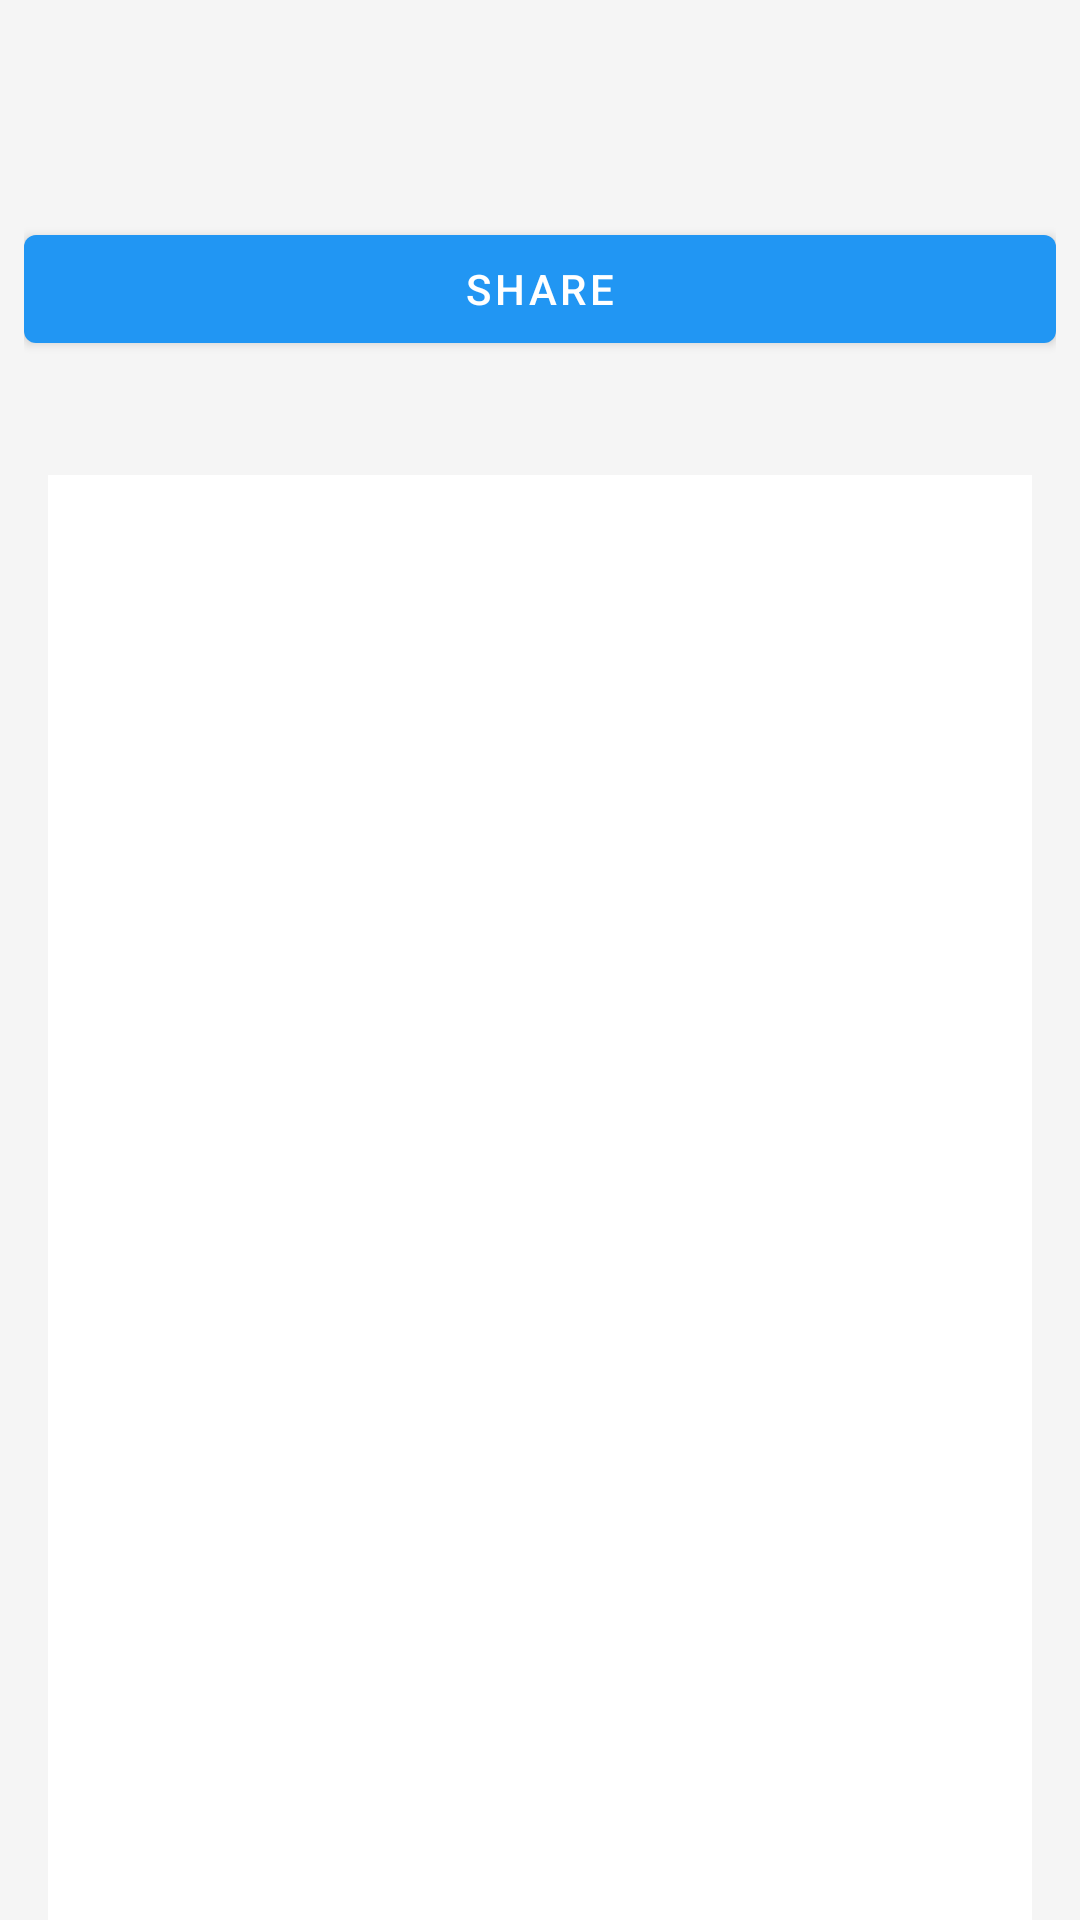

Write the Android layout XML for this screen, with the resource values it uses.
<!-- AndroidManifest.xml: application theme AppTheme -->
<!-- res/layout/activity_travel_plan_details.xml -->
<?xml version="1.0" encoding="utf-8"?>
<LinearLayout xmlns:android="http://schemas.android.com/apk/res/android"
    android:layout_width="match_parent"
    android:layout_height="match_parent"
    xmlns:tools="http://schemas.android.com/tools"
    android:orientation="vertical">

    
    <TextView
        android:id="@+id/travel_plan_name"
        android:layout_width="match_parent"
        android:layout_height="wrap_content"
        android:padding="16dp"
        android:textSize="24sp"
        android:textStyle="bold" />

    
    <LinearLayout
        android:layout_width="match_parent"
        android:layout_height="wrap_content"
        android:orientation="horizontal"
        android:padding="8dp">

        <com.google.android.material.button.MaterialButton
            android:id="@+id/share_button"
            android:layout_width="match_parent"
            android:layout_height="wrap_content"
            android:layout_gravity="end"
            android:layout_marginTop="30dp"
            android:text="Share"
            android:textColor="@color/white"
            tools:ignore="TouchTargetSizeCheck" />

    </LinearLayout>

    <LinearLayout
        android:layout_width="match_parent"
        android:layout_height="match_parent"
        android:orientation="vertical"
        android:paddingStart="16dp"
        android:paddingEnd="16dp">

        <androidx.recyclerview.widget.RecyclerView
            android:id="@+id/recycler_view"
            android:layout_width="match_parent"
            android:layout_height="match_parent"
            android:background="@color/white"
            android:clipToPadding="true"
            android:paddingVertical="0dp" />

    </LinearLayout>

</LinearLayout>
<!-- resources referenced by this layout -->
<resources>
  <color name="white">#FFFFFF</color>
  <style name="AppTheme" parent="Theme.MaterialComponents.Light.NoActionBar">
          
          <item name="colorPrimary">@color/primary</item>
          <item name="colorPrimaryDark">@color/primary_dark</item>
          <item name="colorAccent">@color/accent</item>
  
          
          <item name="android:colorBackground">@color/background</item>
          <item name="colorSurface">@color/surface</item>
  
          
          <item name="android:textColorPrimary">@color/text_primary</item>
          <item name="android:textColorSecondary">@color/text_secondary</item>
          <item name="android:textColorHint">@color/text_hint</item>
  
          
          <item name="android:statusBarColor">@color/primary_dark</item>
          <item name="android:windowLightStatusBar">false</item>
  
          
          <item name="actionBarTheme">@style/AppTheme.ActionBar</item>
      </style>
  <color name="primary">#2196F3</color>
  <color name="primary_dark">#1976D2</color>
  <color name="accent">#FF9800</color>
  <color name="background">#F5F5F5</color>
  <color name="surface">#FFFFFF</color>
  <color name="text_primary">#212121</color>
  <color name="text_secondary">#757575</color>
  <color name="text_hint">#9E9E9E</color>
  <style name="AppTheme.ActionBar" parent="ThemeOverlay.MaterialComponents.Dark.ActionBar">
          <item name="colorControlNormal">@android:color/white</item>
      </style>
</resources>
